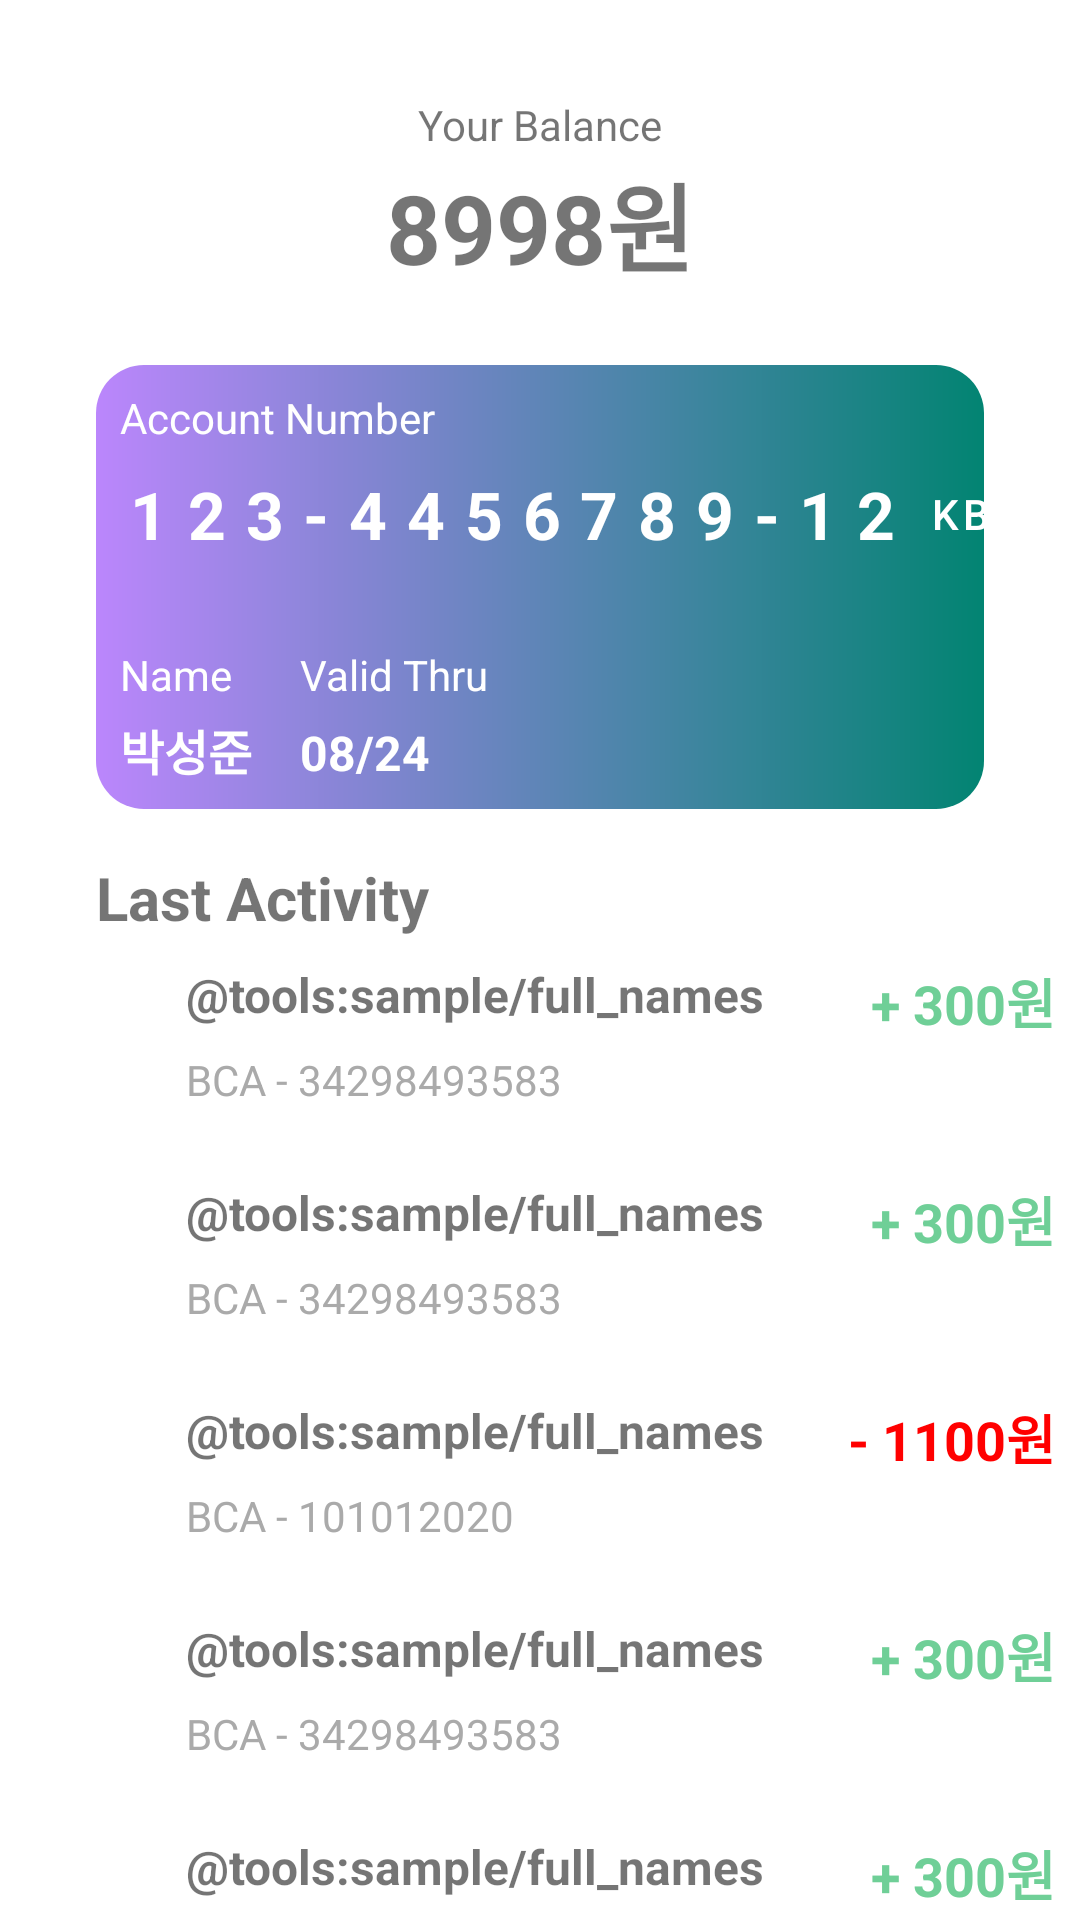

Here is an Android app screen rendered from its layout file. Give the layout XML and the strings, colors and styles it references.
<!-- AndroidManifest.xml: application theme Theme.HappyCup -->
<!-- res/layout/partial_main_activity.xml -->
<?xml version="1.0" encoding="utf-8"?>
<androidx.constraintlayout.widget.ConstraintLayout xmlns:android="http://schemas.android.com/apk/res/android"
    xmlns:app="http://schemas.android.com/apk/res-auto"
    android:layout_width="match_parent"
    android:layout_height="match_parent"
    xmlns:tools="http://schemas.android.com/tools">

    <androidx.constraintlayout.widget.Guideline
        android:id="@+id/guideline"
        android:layout_width="wrap_content"
        android:layout_height="wrap_content"
        android:orientation="vertical"
        app:layout_constraintGuide_begin="32dp" />

    <androidx.constraintlayout.widget.Guideline
        android:id="@+id/guideline2"
        android:layout_width="wrap_content"
        android:layout_height="wrap_content"
        android:orientation="vertical"
        app:layout_constraintGuide_end="32dp" />

    <TextView
        android:id="@+id/textView"
        android:layout_width="wrap_content"
        android:layout_height="wrap_content"
        android:layout_marginTop="32dp"
        android:text="Your Balance"
        app:layout_constraintEnd_toStartOf="@+id/guideline2"
        app:layout_constraintStart_toStartOf="@+id/guideline"
        app:layout_constraintTop_toTopOf="parent" />

    <TextView
        android:id="@+id/textView2"
        android:layout_width="wrap_content"
        android:layout_height="wrap_content"
        android:text="8998원"
        android:textSize="32sp"
        android:textStyle="bold"
        app:layout_constraintEnd_toStartOf="@+id/guideline2"
        app:layout_constraintStart_toStartOf="@+id/guideline"
        app:layout_constraintTop_toBottomOf="@+id/textView" />

    <View
        android:id="@+id/view"
        android:layout_width="0dp"
        android:layout_height="0dp"
        android:layout_marginTop="24dp"
        android:background="@drawable/background_rounded"
        app:layout_constraintDimensionRatio="4:2"
        app:layout_constraintEnd_toStartOf="@+id/guideline2"
        app:layout_constraintStart_toStartOf="@+id/guideline"
        app:layout_constraintTop_toBottomOf="@+id/textView2" />

    <TextView
        android:id="@+id/textView3"
        android:layout_width="wrap_content"
        android:layout_height="wrap_content"
        android:layout_marginStart="8dp"
        android:layout_marginTop="8dp"
        android:layout_marginEnd="16dp"
        android:text="Account Number"
        android:textColor="@color/white"
        app:layout_constraintEnd_toStartOf="@+id/guideline2"
        app:layout_constraintHorizontal_bias="0.0"
        app:layout_constraintStart_toStartOf="@+id/guideline"
        app:layout_constraintTop_toTopOf="@+id/view" />

    <TextView
        android:id="@+id/textView4"
        android:layout_width="wrap_content"
        android:layout_height="wrap_content"
        android:layout_marginStart="8dp"
        android:layout_marginTop="8dp"
        android:letterSpacing=".3"
        android:text="123-4456789-12"
        android:textColor="@color/white"
        android:textSize="22sp"
        android:textStyle="bold"
        app:layout_constraintStart_toStartOf="@+id/guideline"
        app:layout_constraintTop_toBottomOf="@+id/textView3" />

    <Button
        style="@style/Widget.MaterialComponents.Button.TextButton"
        android:layout_width="wrap_content"
        android:layout_height="0dp"
        android:layout_marginStart="8dp"
        android:layout_marginEnd="8dp"
        android:padding="0dp"
        android:text="KB"
        android:textAlignment="textStart"
        android:textAllCaps="false"
        android:textColor="@color/white"
        app:iconPadding="4dp"
        app:iconSize="16dp"
        app:iconTint="@color/white"
        app:layout_constraintBottom_toBottomOf="@+id/textView4"
        app:layout_constraintEnd_toStartOf="@+id/guideline2"
        app:layout_constraintHorizontal_bias="0.0"
        app:layout_constraintStart_toEndOf="@+id/textView4"
        app:layout_constraintTop_toTopOf="@+id/textView4" />

    <TextView
        android:id="@+id/textView6"
        android:layout_width="wrap_content"
        android:layout_height="wrap_content"
        android:layout_marginStart="8dp"
        android:layout_marginTop="16dp"
        android:layout_marginBottom="4dp"
        android:text="Name"
        android:textColor="@color/white"
        app:layout_constraintBottom_toTopOf="@+id/textView5"
        app:layout_constraintStart_toStartOf="@+id/view"
        app:layout_constraintTop_toBottomOf="@+id/textView4"
        app:layout_constraintVertical_bias="1.0" />

    <TextView
        android:id="@+id/textView5"
        android:layout_width="wrap_content"
        android:layout_height="wrap_content"
        android:layout_marginStart="8dp"
        android:layout_marginBottom="8dp"
        android:text="박성준"
        android:textColor="@color/white"
        android:textSize="16sp"
        android:textStyle="bold"
        app:layout_constraintBottom_toBottomOf="@+id/view"
        app:layout_constraintStart_toStartOf="@+id/guideline" />

    <TextView
        android:id="@+id/textView7"
        android:layout_width="wrap_content"
        android:layout_height="wrap_content"
        android:layout_marginStart="16dp"
        android:text="Valid Thru"
        android:textColor="@color/white"
        app:layout_constraintBottom_toBottomOf="@+id/textView6"
        app:layout_constraintStart_toEndOf="@+id/textView5"
        app:layout_constraintTop_toTopOf="@+id/textView6" />

    <TextView
        android:id="@+id/textView8"
        android:layout_width="wrap_content"
        android:layout_height="wrap_content"
        android:layout_marginBottom="8dp"
        android:text="08/24"
        android:textColor="@color/white"
        android:textSize="16sp"
        android:textStyle="bold"
        app:layout_constraintBottom_toBottomOf="@+id/view"
        app:layout_constraintStart_toStartOf="@+id/textView7"
        app:layout_constraintTop_toBottomOf="@+id/textView7"
        app:layout_constraintVertical_bias="1.0" />

    <TextView
        android:id="@+id/textView10"
        android:layout_width="wrap_content"
        android:layout_height="wrap_content"
        android:layout_marginTop="16dp"
        android:text="Last Activity"
        android:textSize="20sp"
        android:textStyle="bold"
        app:layout_constraintStart_toStartOf="@+id/guideline"
        app:layout_constraintTop_toBottomOf="@+id/view" />

    <androidx.core.widget.NestedScrollView
        android:id="@+id/view1"
        android:layout_width="match_parent"
        android:layout_height="wrap_content"
        app:layout_constraintStart_toStartOf="@+id/guideline"
        app:layout_constraintTop_toBottomOf="@+id/textView10"
        >

        <include layout="@layout/item_activity" />

    </androidx.core.widget.NestedScrollView>

    <androidx.core.widget.NestedScrollView
        android:id="@+id/view2"
        android:layout_width="match_parent"
        android:layout_height="wrap_content"
        app:layout_constraintStart_toStartOf="@+id/guideline"
        app:layout_constraintTop_toBottomOf="@+id/view1"
        >

        <include layout="@layout/item_activity" />

    </androidx.core.widget.NestedScrollView>

    <androidx.core.widget.NestedScrollView
        android:id="@+id/view3"
        android:layout_width="match_parent"
        android:layout_height="wrap_content"
        app:layout_constraintStart_toStartOf="@+id/guideline"
        app:layout_constraintTop_toBottomOf="@+id/view2"
        >
        <include layout="@layout/item_activity2" />

    </androidx.core.widget.NestedScrollView>

    <androidx.core.widget.NestedScrollView
        android:id="@+id/view4"
        android:layout_width="match_parent"
        android:layout_height="wrap_content"
        app:layout_constraintStart_toStartOf="@+id/guideline"
        app:layout_constraintTop_toBottomOf="@+id/view3"
        >
        <include layout="@layout/item_activity" />

    </androidx.core.widget.NestedScrollView>

    <androidx.core.widget.NestedScrollView
        android:id="@+id/view5"
        android:layout_width="match_parent"
        android:layout_height="wrap_content"
        app:layout_constraintStart_toStartOf="@+id/guideline"
        app:layout_constraintTop_toBottomOf="@+id/view4"
        >
        <include layout="@layout/item_activity" />

    </androidx.core.widget.NestedScrollView>

    <androidx.core.widget.NestedScrollView
        android:id="@+id/view6"
        android:layout_width="match_parent"
        android:layout_height="wrap_content"
        app:layout_constraintStart_toStartOf="@+id/guideline"
        app:layout_constraintTop_toBottomOf="@+id/view5"
        >
        <include layout="@layout/item_activity3" />

    </androidx.core.widget.NestedScrollView>

</androidx.constraintlayout.widget.ConstraintLayout>
<!-- res/layout/item_activity.xml (included above) -->
<?xml version="1.0" encoding="utf-8"?>
<androidx.constraintlayout.widget.ConstraintLayout xmlns:android="http://schemas.android.com/apk/res/android"
    xmlns:app="http://schemas.android.com/apk/res-auto"
    xmlns:tools="http://schemas.android.com/tools"
    android:layout_marginBottom="8dp"
    android:layout_width="match_parent"
    android:layout_height="wrap_content">

    <androidx.cardview.widget.CardView
        android:id="@+id/cardView"
        android:layout_width="54dp"
        android:layout_height="0dp"
        android:layout_marginTop="8dp"
        app:cardCornerRadius="27dp"
        app:layout_constraintStart_toStartOf="parent"
        app:layout_constraintTop_toTopOf="parent">

    </androidx.cardview.widget.CardView>

    <TextView
        android:id="@+id/textView11"
        android:layout_width="wrap_content"
        android:layout_height="wrap_content"
        android:layout_marginStart="8dp"
        android:layout_marginTop="8dp"
        android:layout_marginBottom="8dp"
        android:textSize="16sp"
        android:textStyle="bold"
        app:layout_constraintBottom_toTopOf="@+id/textView12"
        app:layout_constraintStart_toEndOf="@+id/cardView"
        app:layout_constraintTop_toTopOf="parent"
        app:layout_constraintVertical_chainStyle="packed"
        tools:text="@tools:sample/full_names" />

    <TextView
        android:id="@+id/textView12"
        android:layout_width="wrap_content"
        android:layout_height="wrap_content"
        android:layout_marginStart="8dp"
        android:layout_marginBottom="8dp"
        android:text="BCA - 34298493583"
        android:textColor="@android:color/darker_gray"
        app:layout_constraintBottom_toBottomOf="parent"
        app:layout_constraintStart_toEndOf="@+id/cardView"
        app:layout_constraintTop_toBottomOf="@+id/textView11" />

    <TextView
        android:layout_width="wrap_content"
        android:layout_height="wrap_content"
        android:layout_marginEnd="8dp"
        android:text="+ 300원"
        android:textColor="#6FCF97"
        android:textSize="18sp"
        android:textStyle="bold"
        app:layout_constraintEnd_toEndOf="parent"
        app:layout_constraintTop_toTopOf="@+id/textView11" />

</androidx.constraintlayout.widget.ConstraintLayout>
<!-- res/layout/item_activity2.xml (included above) -->
<?xml version="1.0" encoding="utf-8"?>
<androidx.constraintlayout.widget.ConstraintLayout xmlns:android="http://schemas.android.com/apk/res/android"
    xmlns:app="http://schemas.android.com/apk/res-auto"
    xmlns:tools="http://schemas.android.com/tools"
    android:layout_marginBottom="8dp"
    android:layout_width="match_parent"
    android:layout_height="wrap_content">

    <androidx.cardview.widget.CardView
        android:id="@+id/cardView"
        android:layout_width="54dp"
        android:layout_height="0dp"
        android:layout_marginTop="8dp"
        app:cardCornerRadius="27dp"
        app:layout_constraintStart_toStartOf="parent"
        app:layout_constraintTop_toTopOf="parent">

    </androidx.cardview.widget.CardView>

    <TextView
        android:id="@+id/textView11"
        android:layout_width="wrap_content"
        android:layout_height="wrap_content"
        android:layout_marginStart="8dp"
        android:layout_marginTop="8dp"
        android:layout_marginBottom="8dp"
        android:textSize="16sp"
        android:textStyle="bold"
        app:layout_constraintBottom_toTopOf="@+id/textView12"
        app:layout_constraintStart_toEndOf="@+id/cardView"
        app:layout_constraintTop_toTopOf="parent"
        app:layout_constraintVertical_chainStyle="packed"
        tools:text="@tools:sample/full_names" />

    <TextView
        android:id="@+id/textView12"
        android:layout_width="wrap_content"
        android:layout_height="wrap_content"
        android:layout_marginStart="8dp"
        android:layout_marginBottom="8dp"
        android:text="BCA - 101012020"
        android:textColor="@android:color/darker_gray"
        app:layout_constraintBottom_toBottomOf="parent"
        app:layout_constraintStart_toEndOf="@+id/cardView"
        app:layout_constraintTop_toBottomOf="@+id/textView11" />

    <TextView
        android:layout_width="wrap_content"
        android:layout_height="wrap_content"
        android:layout_marginEnd="8dp"
        android:text="- 1100원"
        android:textColor="#ff0000"
        android:textSize="18sp"
        android:textStyle="bold"
        app:layout_constraintEnd_toEndOf="parent"
        app:layout_constraintTop_toTopOf="@+id/textView11" />

</androidx.constraintlayout.widget.ConstraintLayout>
<!-- res/layout/item_activity3.xml (included above) -->
<?xml version="1.0" encoding="utf-8"?>
<androidx.constraintlayout.widget.ConstraintLayout xmlns:android="http://schemas.android.com/apk/res/android"
    xmlns:app="http://schemas.android.com/apk/res-auto"
    xmlns:tools="http://schemas.android.com/tools"
    android:layout_marginBottom="8dp"
    android:layout_width="match_parent"
    android:layout_height="wrap_content">

    <androidx.cardview.widget.CardView
        android:id="@+id/cardView"
        android:layout_width="54dp"
        android:layout_height="0dp"
        android:layout_marginTop="8dp"
        app:cardCornerRadius="27dp"
        app:layout_constraintStart_toStartOf="parent"
        app:layout_constraintTop_toTopOf="parent">

    </androidx.cardview.widget.CardView>

    <TextView
        android:id="@+id/textView11"
        android:layout_width="wrap_content"
        android:layout_height="wrap_content"
        android:layout_marginStart="8dp"
        android:layout_marginTop="8dp"
        android:layout_marginBottom="8dp"
        android:textSize="16sp"
        android:textStyle="bold"
        app:layout_constraintBottom_toTopOf="@+id/textView12"
        app:layout_constraintStart_toEndOf="@+id/cardView"
        app:layout_constraintTop_toTopOf="parent"
        app:layout_constraintVertical_chainStyle="packed"
        tools:text="@tools:sample/full_names" />

    <TextView
        android:id="@+id/textView12"
        android:layout_width="wrap_content"
        android:layout_height="wrap_content"
        android:layout_marginStart="8dp"
        android:layout_marginBottom="8dp"
        android:text="BCA - 101012020"
        android:textColor="@android:color/darker_gray"
        app:layout_constraintBottom_toBottomOf="parent"
        app:layout_constraintStart_toEndOf="@+id/cardView"
        app:layout_constraintTop_toBottomOf="@+id/textView11" />

    <TextView
        android:layout_width="wrap_content"
        android:layout_height="wrap_content"
        android:layout_marginEnd="8dp"
        android:text="- 2000원"
        android:textColor="#ff0000"
        android:textSize="18sp"
        android:textStyle="bold"
        app:layout_constraintEnd_toEndOf="parent"
        app:layout_constraintTop_toTopOf="@+id/textView11" />

</androidx.constraintlayout.widget.ConstraintLayout>
<!-- resources referenced by this layout -->
<resources>
  <color name="white">#FFFFFFFF</color>
  <!-- drawable background_rounded (drawable-v24) -->
  <?xml version="1.0" encoding="utf-8"?>
  <shape xmlns:android="http://schemas.android.com/apk/res/android"
      android:shape="rectangle">
  
      <gradient
          android:startColor="@color/purple_200"
          android:endColor="@color/purple_500"
          android:angle="0" />
  
      <corners android:radius="16dp" />
  
  </shape>
  <style name="Theme.HappyCup" parent="Theme.MaterialComponents.DayNight.NoActionBar">
          
          <item name="colorPrimary">@color/purple_500</item>
          <item name="colorPrimaryVariant">@color/black</item>
          <item name="colorOnPrimary">@color/white</item>
          
          <item name="colorSecondary">@color/teal_200</item>
          <item name="colorSecondaryVariant">@color/teal_700</item>
          <item name="colorOnSecondary">@color/black</item>
          
          <item name="android:statusBarColor" tools:targetApi="l">?attr/colorPrimaryVariant</item>
          
      </style>
  <color name="purple_200">#FFBB86FC</color>
  <color name="purple_500">#028472</color>
  <color name="black">#FF000000</color>
  <color name="teal_200">#FF03DAC5</color>
  <color name="teal_700">#FF018786</color>
</resources>
